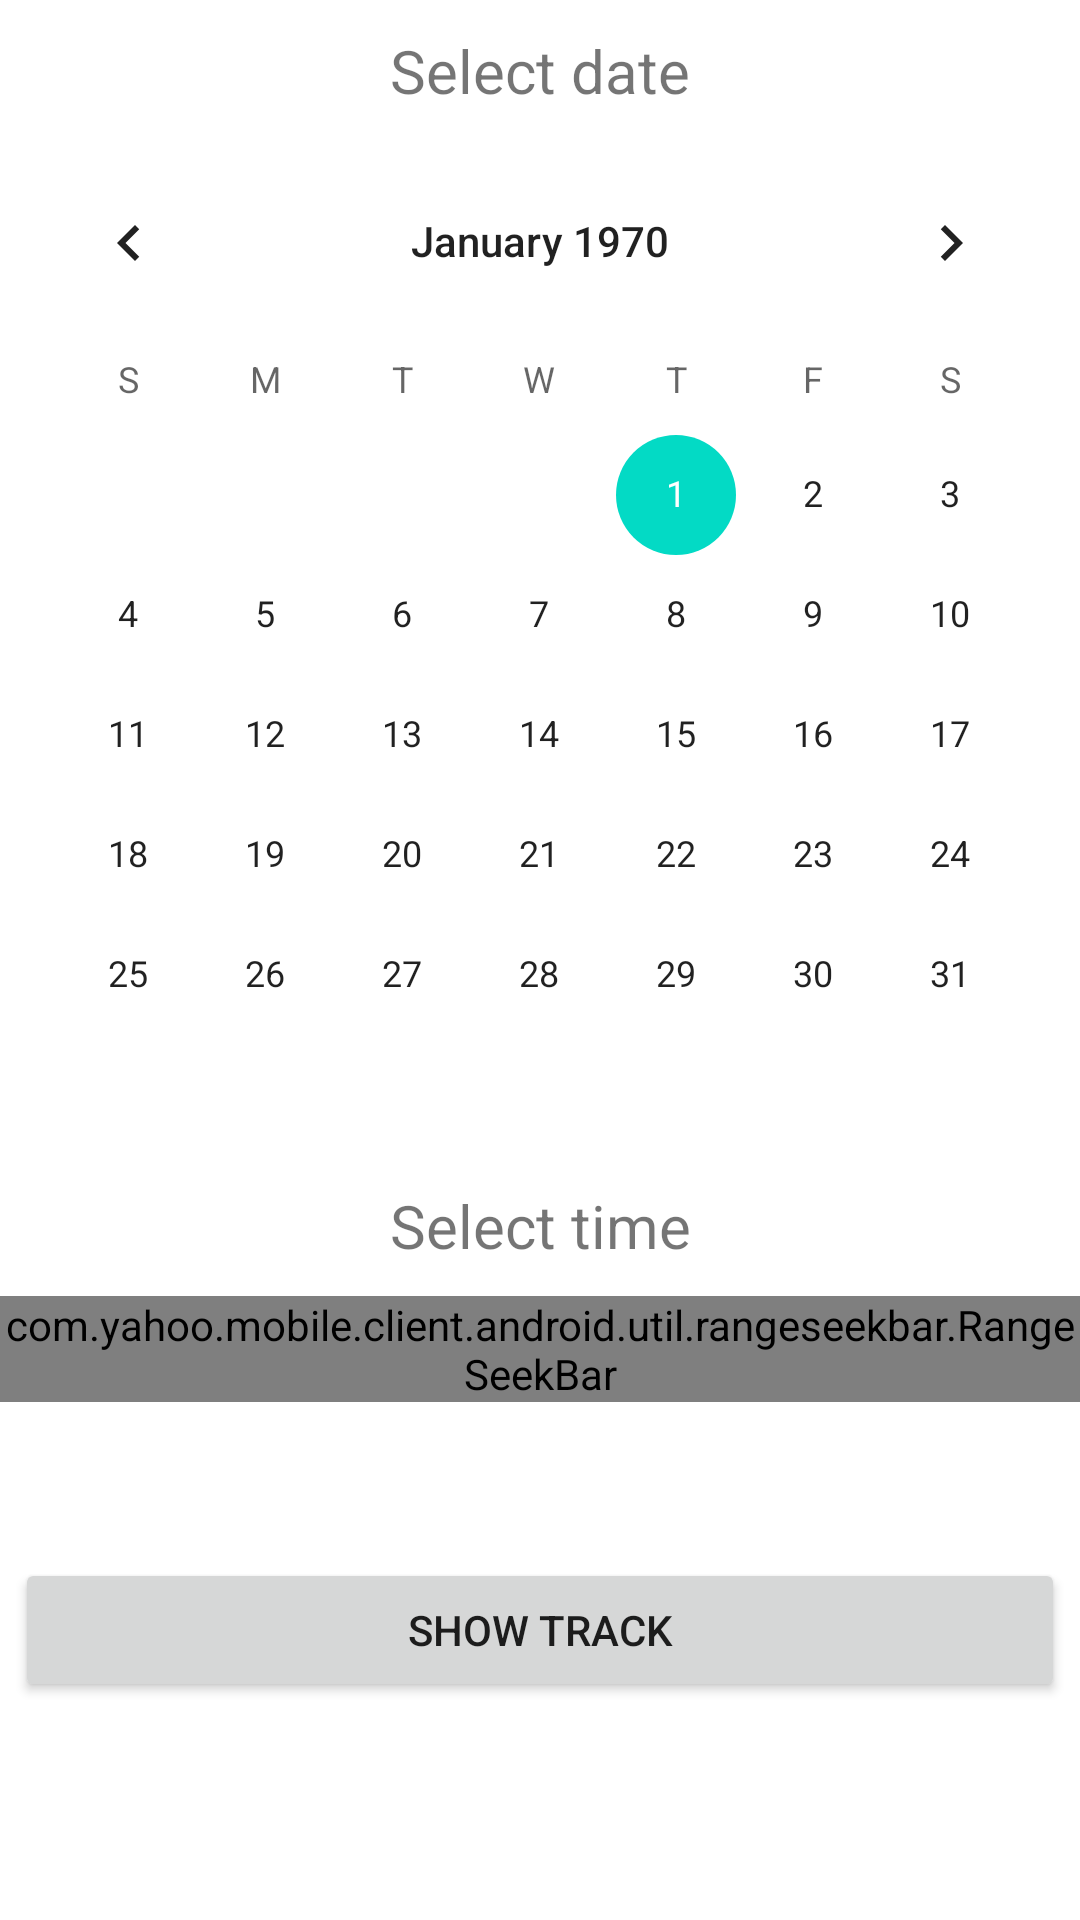

Produce the Android XML layout that renders to this screen, including the resource entries it uses.
<!-- AndroidManifest.xml: application theme Theme.LocationTrackRoute -->
<!-- res/layout/activity_calendar.xml -->
<?xml version="1.0" encoding="utf-8"?>
<layout   xmlns:android="http://schemas.android.com/apk/res/android">
<LinearLayout

    xmlns:app="http://schemas.android.com/apk/res-auto"
    xmlns:tools="http://schemas.android.com/tools"
    android:layout_width="match_parent"
    android:layout_height="match_parent"
    tools:context=".view.CalendarActivity"
    android:orientation="vertical">


    <TextView
        android:id="@+id/tvSelectDate"
        android:layout_width="match_parent"
        android:layout_height="wrap_content"
        android:gravity="center"
        android:layout_marginBottom="10dp"
        android:layout_marginTop="10dp"
        android:textSize="20sp"
        android:text="Select date" />

    <CalendarView
        android:id="@+id/calendarView"
        android:layout_width="match_parent"
        android:layout_height="wrap_content" />

    <TextView
        android:id="@+id/tvSelectTimeTitle"
        android:layout_width="match_parent"
        android:layout_height="wrap_content"
        android:gravity="center"
        android:layout_marginBottom="10dp"
        android:layout_marginTop="10dp"
        android:textSize="20sp"
        android:text="Select time" />

    <com.yahoo.mobile.client.android.util.rangeseekbar.RangeSeekBar
        android:id="@+id/rangeSeekbar"
        android:layout_width="match_parent"
        android:layout_height="wrap_content"


        />
    <TextView
        android:id="@+id/tvSelectTimeInfo"
        android:layout_width="match_parent"
        android:layout_height="wrap_content"
        android:gravity="center"
        android:layout_marginBottom="10dp"
        android:layout_marginTop="10dp"
        android:textSize="20sp"

        />



    <Button
        android:id="@+id/start"
        android:layout_width="match_parent"
        android:layout_height="wrap_content"
        android:layout_margin="5dp"
        android:text="Show track" />
</LinearLayout>
</layout>
<!-- resources referenced by this layout -->
<resources>
  <style name="Theme.LocationTrackRoute" parent="Theme.MaterialComponents.DayNight.DarkActionBar">
          
          <item name="colorPrimary">@color/purple_500</item>
          <item name="colorPrimaryVariant">@color/purple_700</item>
          <item name="colorOnPrimary">@color/white</item>
          
          <item name="colorSecondary">@color/teal_200</item>
          <item name="colorSecondaryVariant">@color/teal_700</item>
          <item name="colorOnSecondary">@color/black</item>
          
          <item name="android:statusBarColor" tools:targetApi="l">?attr/colorPrimaryVariant</item>
          
      </style>
  <!-- not gathered from this repository: default colours our renderer supplied (Android Studio template values) -->
  <color name="purple_500">#FF6200EE</color>
  <color name="purple_700">#FF3700B3</color>
  <color name="teal_200">#FF03DAC5</color>
  <color name="teal_700">#FF018786</color>
  <color name="black">#FF000000</color>
  <color name="white">#FFFFFFFF</color>
</resources>
